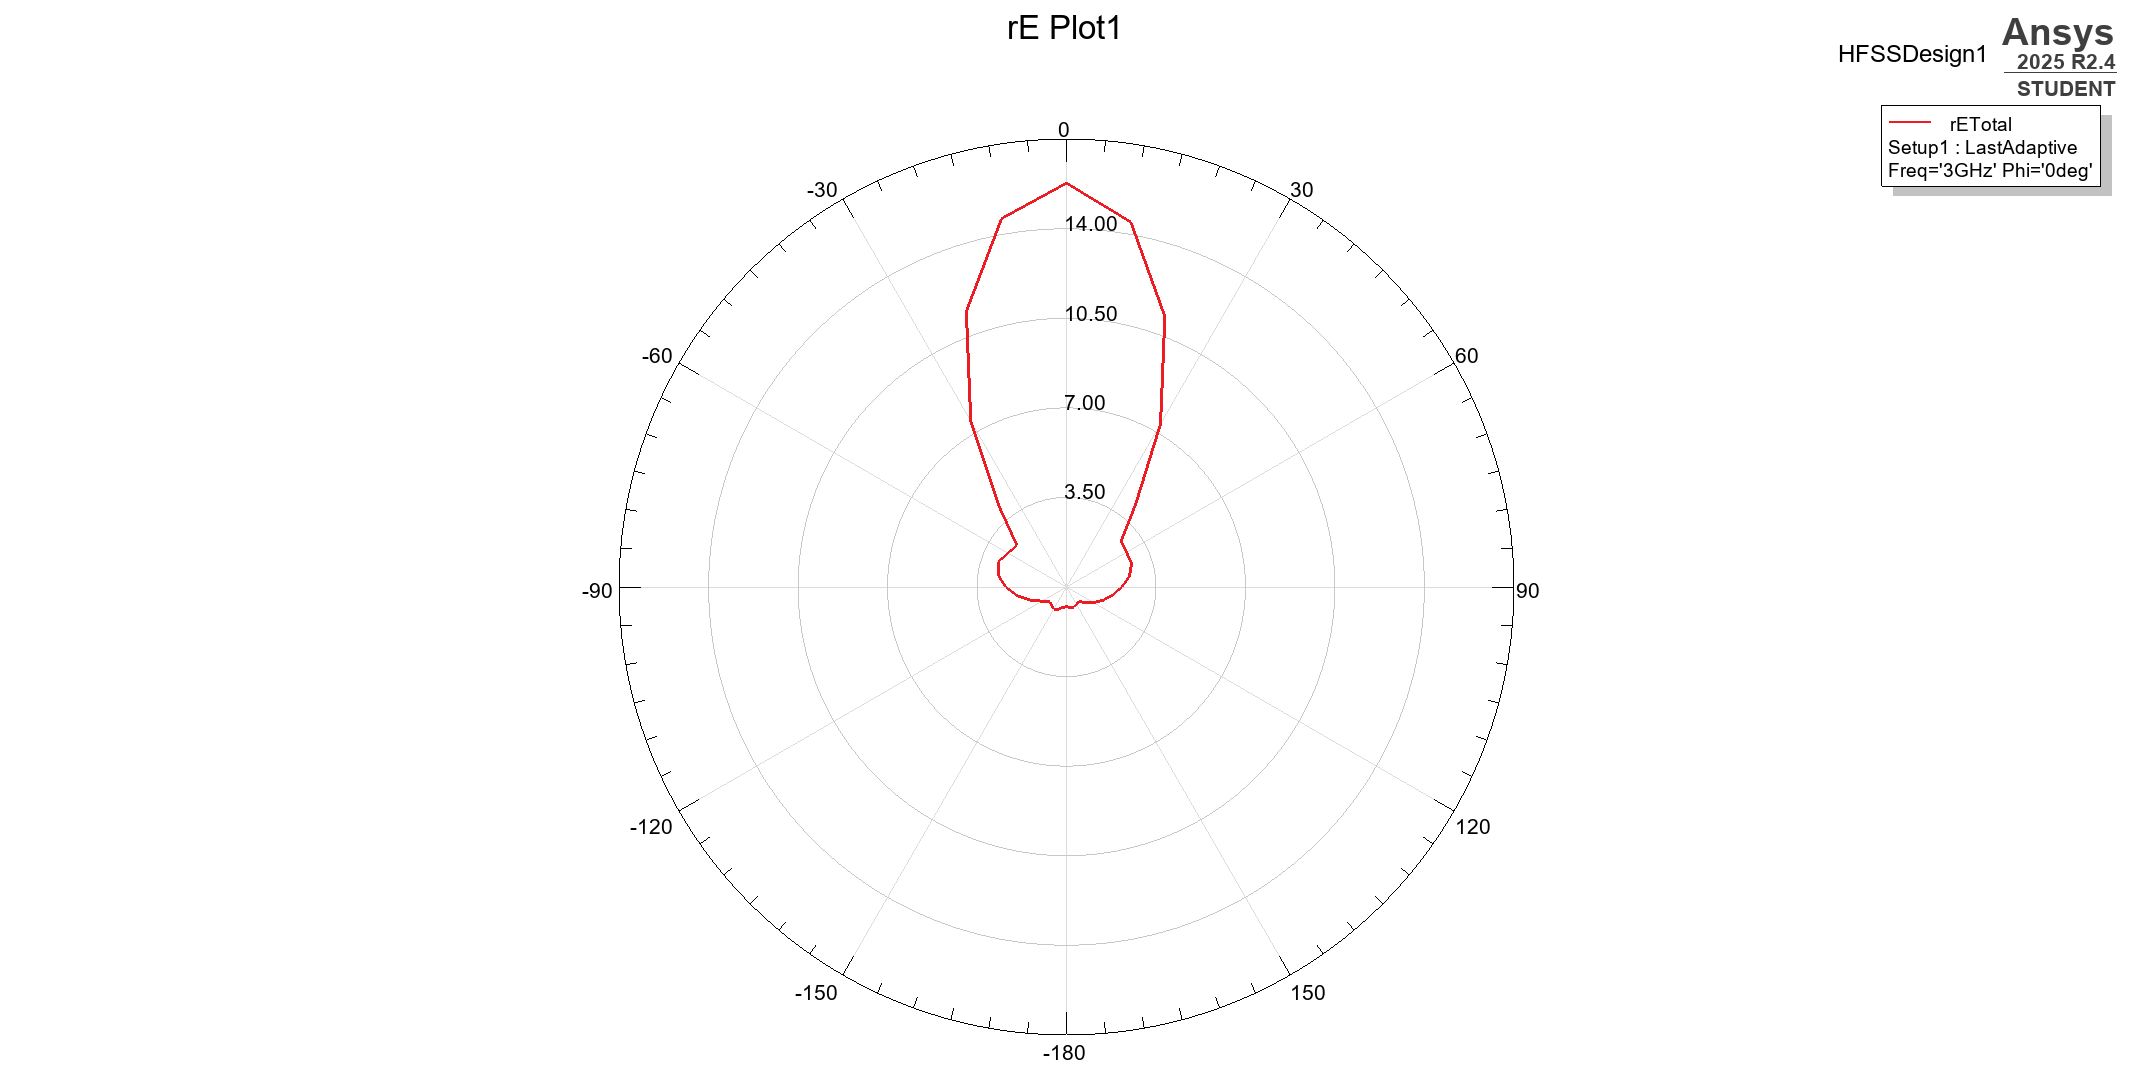

The file beside this chart, header and first rows:
Freq [GHz], Phi [deg], Theta [deg], rETotal [V]
3, 0, 0, 15.78
3, 0, 10, 14.48
3, 0, 20, 11.25
3, 0, 30, 7.354
3, 0, 40, 4.199
3, 0, 50, 2.789
3, 0, 60, 2.707
3, 0, 70, 2.714
3, 0, 80, 2.502
3, 0, 90, 2.17
3, 0, 100, 1.826
3, 0, 110, 1.518
3, 0, 120, 1.228
3, 0, 130, 0.9328
3, 0, 140, 0.7364
3, 0, 150, 0.7776
3, 0, 160, 0.8509
3, 0, 170, 0.8181
3, 0, 180, 0.7706
3, 0, 190, 0.8031
3, 0, 200, 0.9321
3, 0, 210, 0.9969
3, 0, 220, 0.9114
3, 0, 230, 0.8744
3, 0, 240, 1.107
3, 0, 250, 1.51
3, 0, 260, 1.953
3, 0, 270, 2.377
3, 0, 280, 2.716
3, 0, 290, 2.846
3, 0, 300, 2.647
3, 0, 310, 2.526
3, 0, 320, 4.093
3, 0, 330, 7.489
3, 0, 340, 11.46
3, 0, 350, 14.61
3, 0, 360, 15.78
